Run: headless pygame with SDL's dummy video driver; simulated clock (each Clock.tick advances the game by its frame time, no real sleeping); random seed 0; keys injected as events and as key.get_pressed() state; no mouse input.
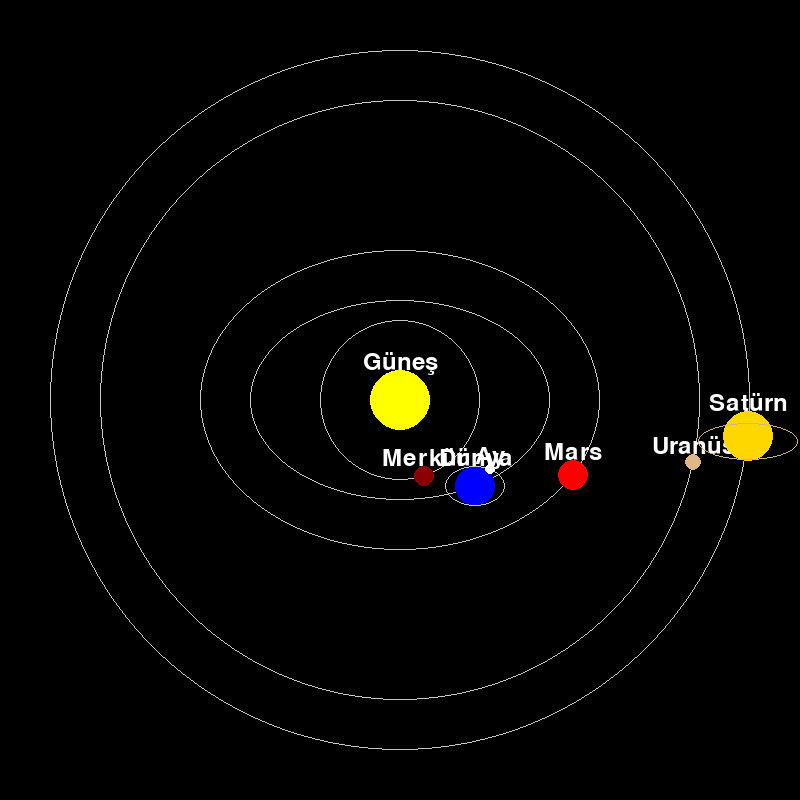
Frame 1 of 4 · flips 1–60 · no input
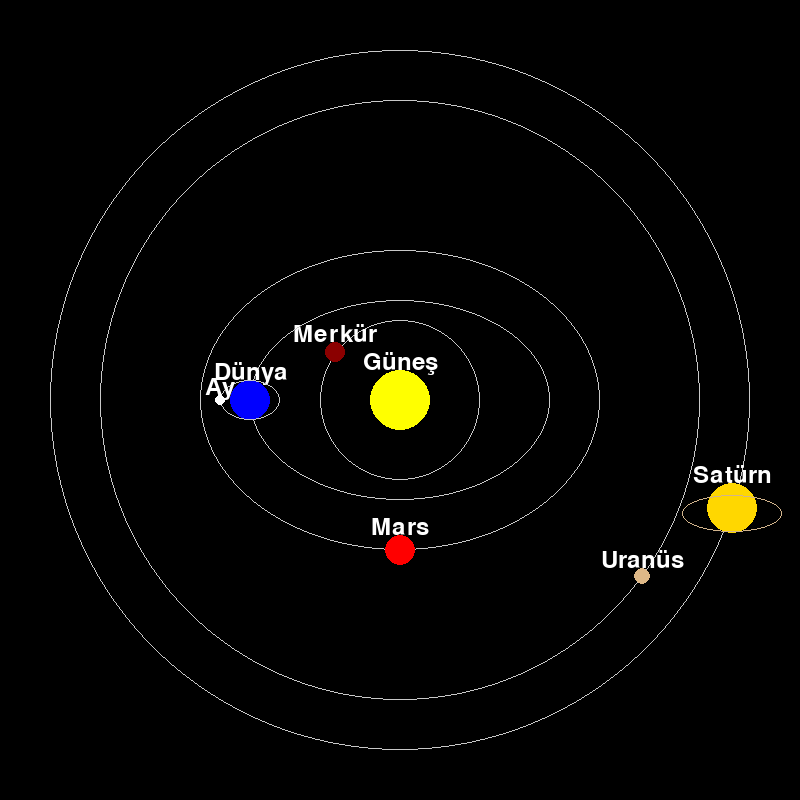
Frame 2 of 4 · flips 61–180 · tapped SPACE, RETURN · held RIGHT (→), D
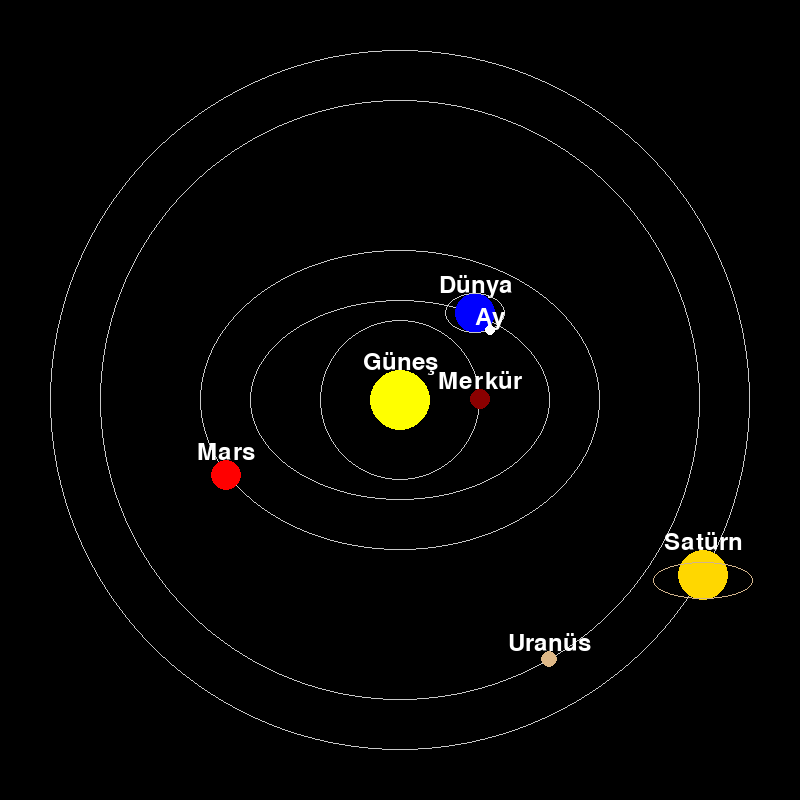
Frame 3 of 4 · flips 181–300 · held DOWN (↓), S
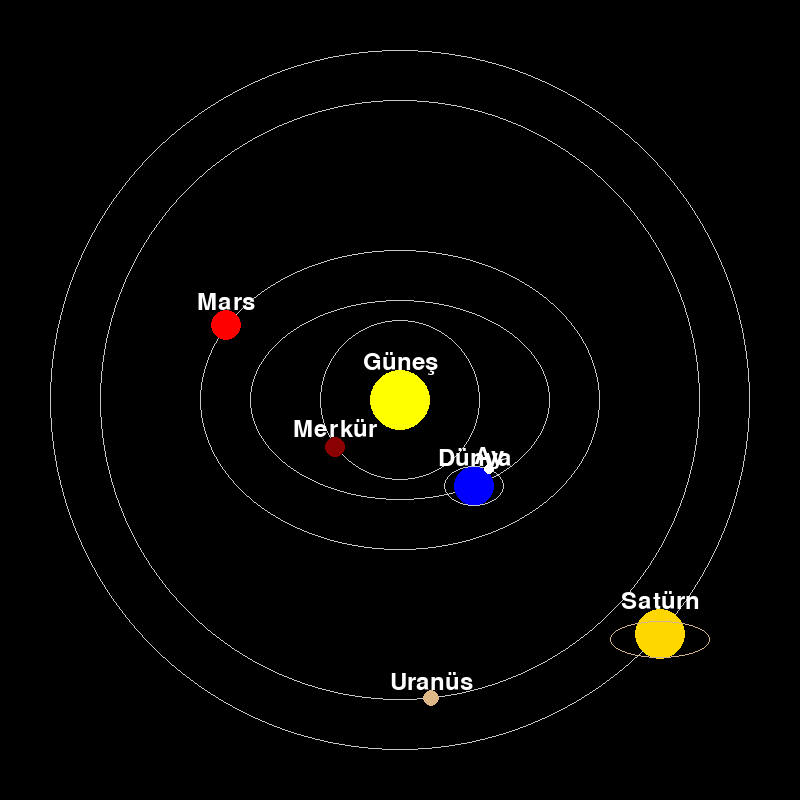
Frame 4 of 4 · flips 301–420 · held LEFT (←), A, UP (↑), W

The pygame program that drew these frames:

import math
import pygame

pygame.init()

# Sabitler
WIDTH, HEIGHT = 800, 800  # Pencere boyutları
WIN = pygame.display.set_mode((WIDTH, HEIGHT))
pygame.display.set_caption("Planet Simulation")
clock = pygame.time.Clock()

x_center = WIDTH // 2
y_center = HEIGHT // 2

# Font modülünü başlat
pygame.font.init()
font = pygame.font.Font(None, 36)  # Varsayılan font, 36 boyutunda

# Gezegen sınıfı
class Planet:
    def __init__(self, x_radius, y_radius, radius, color, orbit_speed, name, is_sun=False, parent=None):
        self.x_radius = x_radius  # Yörünge genişliği
        self.y_radius = y_radius  # Yörünge yüksekliği
        self.radius = radius  # Gezegenin boyutu
        self.color = color  # Gezegenin rengi
        self.orbit_speed = orbit_speed  # Yörüngedeki dönüş hızı
        self.name = name  # Gezegenin ismi
        self.angle = 0  # Gezegenin başlangıç açısı
        self.x = x_center + self.x_radius
        self.y = y_center
        self.is_sun = is_sun
        self.parent = parent  # Eğer bu gezegen bir başka gezegen etrafında dönüyorsa

    def update_position(self):
        """Gezegenin pozisyonunu günceller."""
        self.angle += self.orbit_speed
        if self.parent:  # Eğer başka bir gezegen etrafında dönüyorsa
            parent_x = self.parent.x
            parent_y = self.parent.y
            self.x = parent_x + self.x_radius * math.cos(math.radians(self.angle))
            self.y = parent_y + self.y_radius * math.sin(math.radians(self.angle))
        else:  # Güneş gibi sabit bir merkeze göre hareket
            self.x = x_center + self.x_radius * math.cos(math.radians(self.angle))
            self.y = y_center + self.y_radius * math.sin(math.radians(self.angle))

    def draw(self, WIN):
        """Gezegenin kendisini çizer."""
        pygame.draw.circle(WIN, self.color, (int(self.x), int(self.y)), self.radius)

    def draw_name(self, WIN):
        """Gezegenin ismini çizer."""
        text = font.render(self.name, True, (255, 255, 255))  # Beyaz renkli metin
        WIN.blit(text, (int(self.x) - text.get_width() // 2, int(self.y) - self.radius - 20))  # Gezegenin üstünde ortala

    def draw_ring(self, WIN):
        """Gezegenin halkasını çizer."""
        if self.color == (255, 215, 0):  # Sarı ise (Satürn için örnek)
            # Halka için elips çizimi
            pygame.draw.ellipse(WIN, (210, 180, 140),  # Halka rengi
                                (int(self.x) - self.radius * 2, int(self.y) - self.radius * 0.5,
                                 self.radius * 4, self.radius * 1.5), 1)

    def draw_orbital(self, WIN):
        """Gezegenin yörüngesini çizer."""
        if not self.is_sun:  # Eğer gezegen güneş değilse yörüngesini çiz
            if self.parent:  # Yörüngeyi, bağlı olduğu gezegene göre çiz
                pygame.draw.ellipse(WIN, (200, 200, 200),
                                     (int(self.parent.x - self.x_radius), int(self.parent.y - self.y_radius),
                                      2 * self.x_radius, 2 * self.y_radius), 1)
            else:  # Güneşe göre yörünge
                pygame.draw.ellipse(WIN, (200, 200, 200),
                                     (x_center - self.x_radius, y_center - self.y_radius,
                                      2 * self.x_radius, 2 * self.y_radius), 1)

# Ana döngü
def main():
    run = True

    sun = Planet(0, 0, 30, (255, 255, 0), 0, 'Güneş', is_sun=True)  # Güneş
    mercury = Planet(80, 80, 10, (139, 0, 0), 1.2, 'Merkür')  # Merkür
    earth = Planet(150, 100, 20, (0, 0, 255), 1, 'Dünya')  # Dünya
    moon = Planet(30, 20, 5, (255, 255, 255), 5, 'Ay', parent=earth)  # Ay (Dünya'nın etrafında)
    mars = Planet(200, 150, 15, (255, 0, 0), 0.5, 'Mars')  # Mars
    uranus = Planet(300, 300, 8, (222, 184, 135), 0.2, 'Uranüs')  # Uranüs
    saturn = Planet(350, 350, 25, (255, 215, 0), 0.1, 'Satürn')  # Satürn

    planets = [sun, mercury, earth, moon, mars, uranus, saturn]

    while run:
        for event in pygame.event.get():
            if event.type == pygame.QUIT:  # Çıkış kontrolü
                run = False

        WIN.fill((0, 0, 0))  # Arka plan siyah

        for planet in planets:
            planet.draw_orbital(WIN)  # Gezegenin yörüngesini çiz
            planet.update_position()  # Gezegenin konumunu güncelle
            planet.draw(WIN)  # Gezegenin kendisini çiz
            planet.draw_name(WIN)  # Gezegenin ismini çiz
            planet.draw_ring(WIN)  # Halka çizimi (özellikle Satürn için)

        pygame.display.update()
        clock.tick(60)

    pygame.quit()  # Pygame işlemlerini sonlandırma

main()
